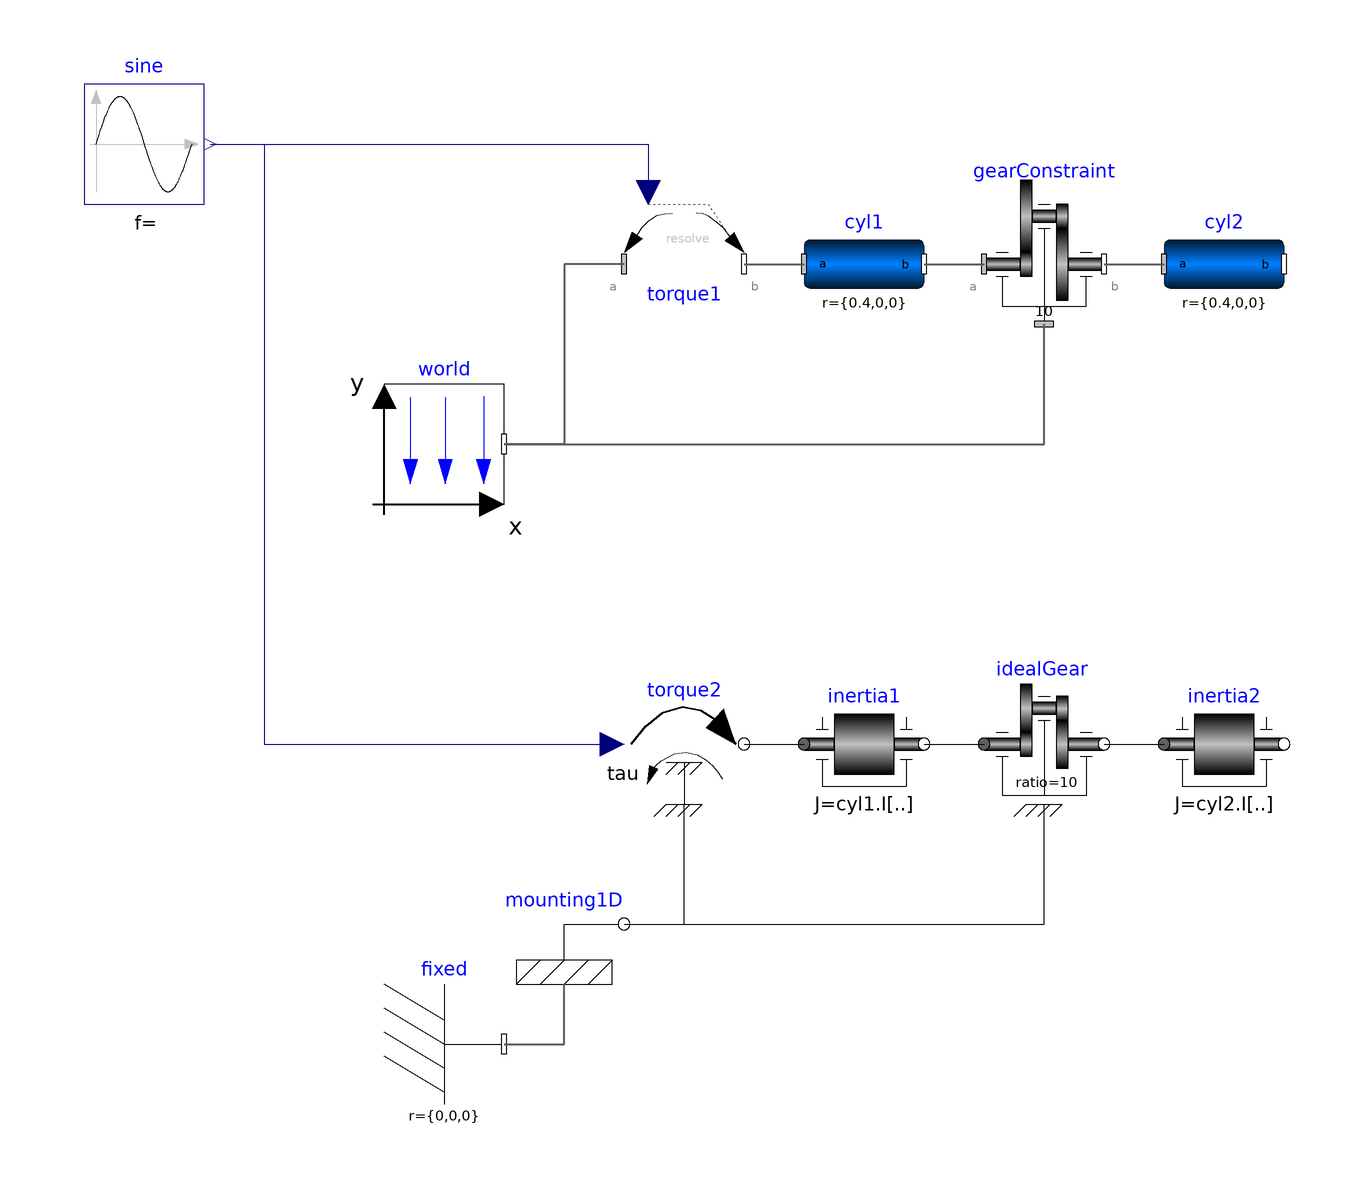

The Modelica model whose source follows is shown above as a component diagram (icons at their Placement, wires along their Line points).

model GearConstraint "Demonstrate usage of GearConstraint model"
    extends Modelica.Icons.Example;
    Modelica.Mechanics.MultiBody.Joints.GearConstraint gearConstraint(
      ratio=10,
      phi_b(fixed=true),
      w_b(fixed=true),
      checkTotalPower=true)
                       annotation (Placement(transformation(extent={{50,40},{70,60}})));
    inner Modelica.Mechanics.MultiBody.World world(driveTrainMechanics3D=true, g=0) annotation (Placement(
          transformation(extent={{-50,10},{-30,30}})));
    Modelica.Mechanics.MultiBody.Parts.BodyCylinder cyl1(
      diameter=0.1,
      color={0,128,0},
      r={0.4,0,0}) annotation (Placement(transformation(extent={{20,40},{40,60}})));
    Modelica.Mechanics.MultiBody.Parts.BodyCylinder cyl2(r={0.4,0,0}, diameter=0.2) annotation (Placement(
          transformation(extent={{80,40},{100,60}})));
    Modelica.Mechanics.MultiBody.Forces.Torque torque1 annotation (Placement(transformation(extent={{-10,40},{10,60}})));
    Modelica.Blocks.Sources.Sine sine[3](amplitude={2,0,0}, freqHz={1,1,1}) annotation (
        Placement(transformation(extent={{-100,60},{-80,80}})));
    Modelica.Mechanics.MultiBody.Parts.Fixed fixed annotation (Placement(transformation(extent={{-50,-90},{-30,-70}})));
    Modelica.Mechanics.Rotational.Components.Inertia inertia1(
      J=cyl1.I[1, 1],
      a(fixed=false),
      phi(fixed=true, start=0),
      w(fixed=true, start=0)) annotation (Placement(transformation(extent={{20,-40},{40,-20}})));
    Modelica.Mechanics.Rotational.Components.IdealGear idealGear(ratio=10, useSupport=true)
      annotation (Placement(transformation(extent={{50,-40},{70,-20}})));
    Modelica.Mechanics.Rotational.Components.Inertia inertia2(J=cyl2.I[1, 1]) annotation (
        Placement(transformation(extent={{80,-40},{100,-20}})));
    Modelica.Mechanics.Rotational.Sources.Torque torque2(useSupport=true) annotation (Placement(
          transformation(extent={{-10,-40},{10,-20}})));
    Modelica.Mechanics.MultiBody.Parts.Mounting1D mounting1D annotation (Placement(transformation(extent={{-30,-70},{-10,-50}})));
  equation
    connect(world.frame_b, gearConstraint.bearing) annotation (Line(
        points={{-30,20},{60,20},{60,40}},
        color={95,95,95},
        thickness=0.5));
    connect(cyl1.frame_b, gearConstraint.frame_a) annotation (Line(
        points={{40,50},{50,50}},
        color={95,95,95},
        thickness=0.5));
    connect(gearConstraint.frame_b, cyl2.frame_a) annotation (Line(
        points={{70,50},{80,50}},
        color={95,95,95},
        thickness=0.5));
    connect(torque1.frame_b, cyl1.frame_a) annotation (Line(
        points={{10,50},{20,50}},
        color={95,95,95},
        thickness=0.5));
    connect(torque1.frame_a, world.frame_b) annotation (Line(
        points={{-10,50},{-20,50},{-20,20},{-30,20}},
        color={95,95,95},
        thickness=0.5));
    connect(sine.y, torque1.torque) annotation (Line(
        points={{-79,70},{-6,70},{-6,62}},   color={0,0,127}));
    connect(inertia1.flange_b, idealGear.flange_a) annotation (Line(
        points={{40,-30},{50,-30}}));
    connect(idealGear.flange_b, inertia2.flange_a) annotation (Line(
        points={{70,-30},{80,-30}}));
    connect(torque2.flange, inertia1.flange_a) annotation (Line(
        points={{10,-30},{20,-30}}));
    connect(sine[1].y, torque2.tau) annotation (Line(
        points={{-79,70},{-70,70},{-70,-30},{-12,-30}}, color={0,0,127}));
    connect(mounting1D.flange_b, idealGear.support) annotation (Line(
        points={{-10,-60},{60,-60},{60,-40}}));
    connect(mounting1D.flange_b, torque2.support) annotation (Line(
        points={{-10,-60},{0,-60},{0,-40}}));
    connect(fixed.frame_b, mounting1D.frame_a) annotation (Line(
        points={{-30,-80},{-20,-80},{-20,-70}},
        color={95,95,95},
        thickness=0.5));
    annotation (experiment(StopTime=5), Documentation(info="<html>
<p>
This model demonstrates the usage of the
<a href=\"modelica://Modelica.Mechanics.MultiBody.Joints.GearConstraint\">GearConstraint</a>
model to model a gearbox with multi-body elements. The formulation is compared with
a one-dimensional model that is mounted with an
<a href=\"modelica://Modelica.Mechanics.MultiBody.Parts.Mounting1D\">Mounting1D</a> element.
</p>
</html>"));
  end GearConstraint;